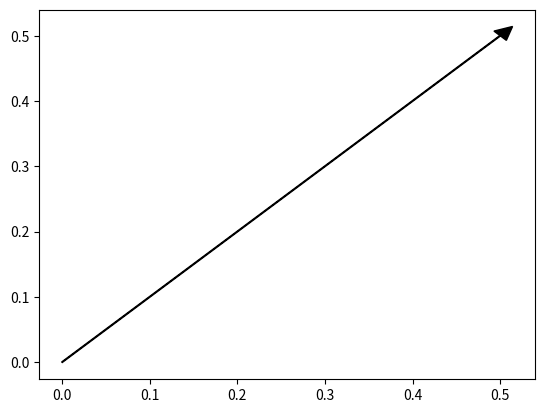

Write Python code to recreate this figure.
import matplotlib.pyplot as plt

ax = plt.axes()
ax.arrow(0, 0, 0.5, 0.5, head_width=0.02, head_length=0.02, fc='k', ec='k')
plt.show()
print(".")